Labelled photos from "dataset", an image-classification folder in springboardmentor200310m/Inters_Branches. The possible labels are: accordion, acoustic guitar, banjo, bass guitar, clarinet, cymbals, dobro, electric guitar, floor tom, harmonica, harmonium, hi-hats, horn, keyboard, mandolin, organ, piano, saxophone, shakers, tambourine, trombone, trumpet, ukulele, violin, cowbell, flute, vibraphone.

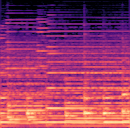
Label: accordion

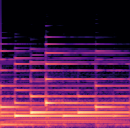
Label: piano

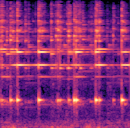
Label: cowbell

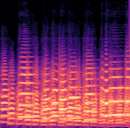
Label: trombone

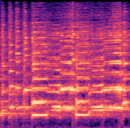
Label: violin

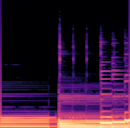
Label: bass guitar
